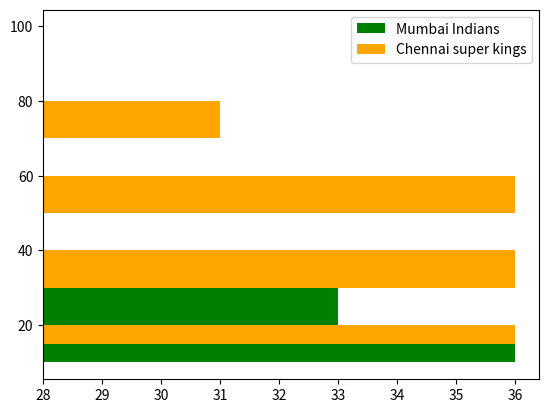

The matplotlib source for this figure:
import matplotlib.pyplot as plt
import numpy as np
import random
mi=np.random.randint(10,40,(8))
csk=np.random.randint(50,80,(8))
b=[10,20,40,60,80,100]
plt.hist([mi,csk],bins=b,range=(0,90),color=["green","orange"],rwidth=10,cumulative=-1,orientation="horizontal",label=["Mumbai Indians","Chennai super kings"],bottom=28)
plt.legend()
plt.show()